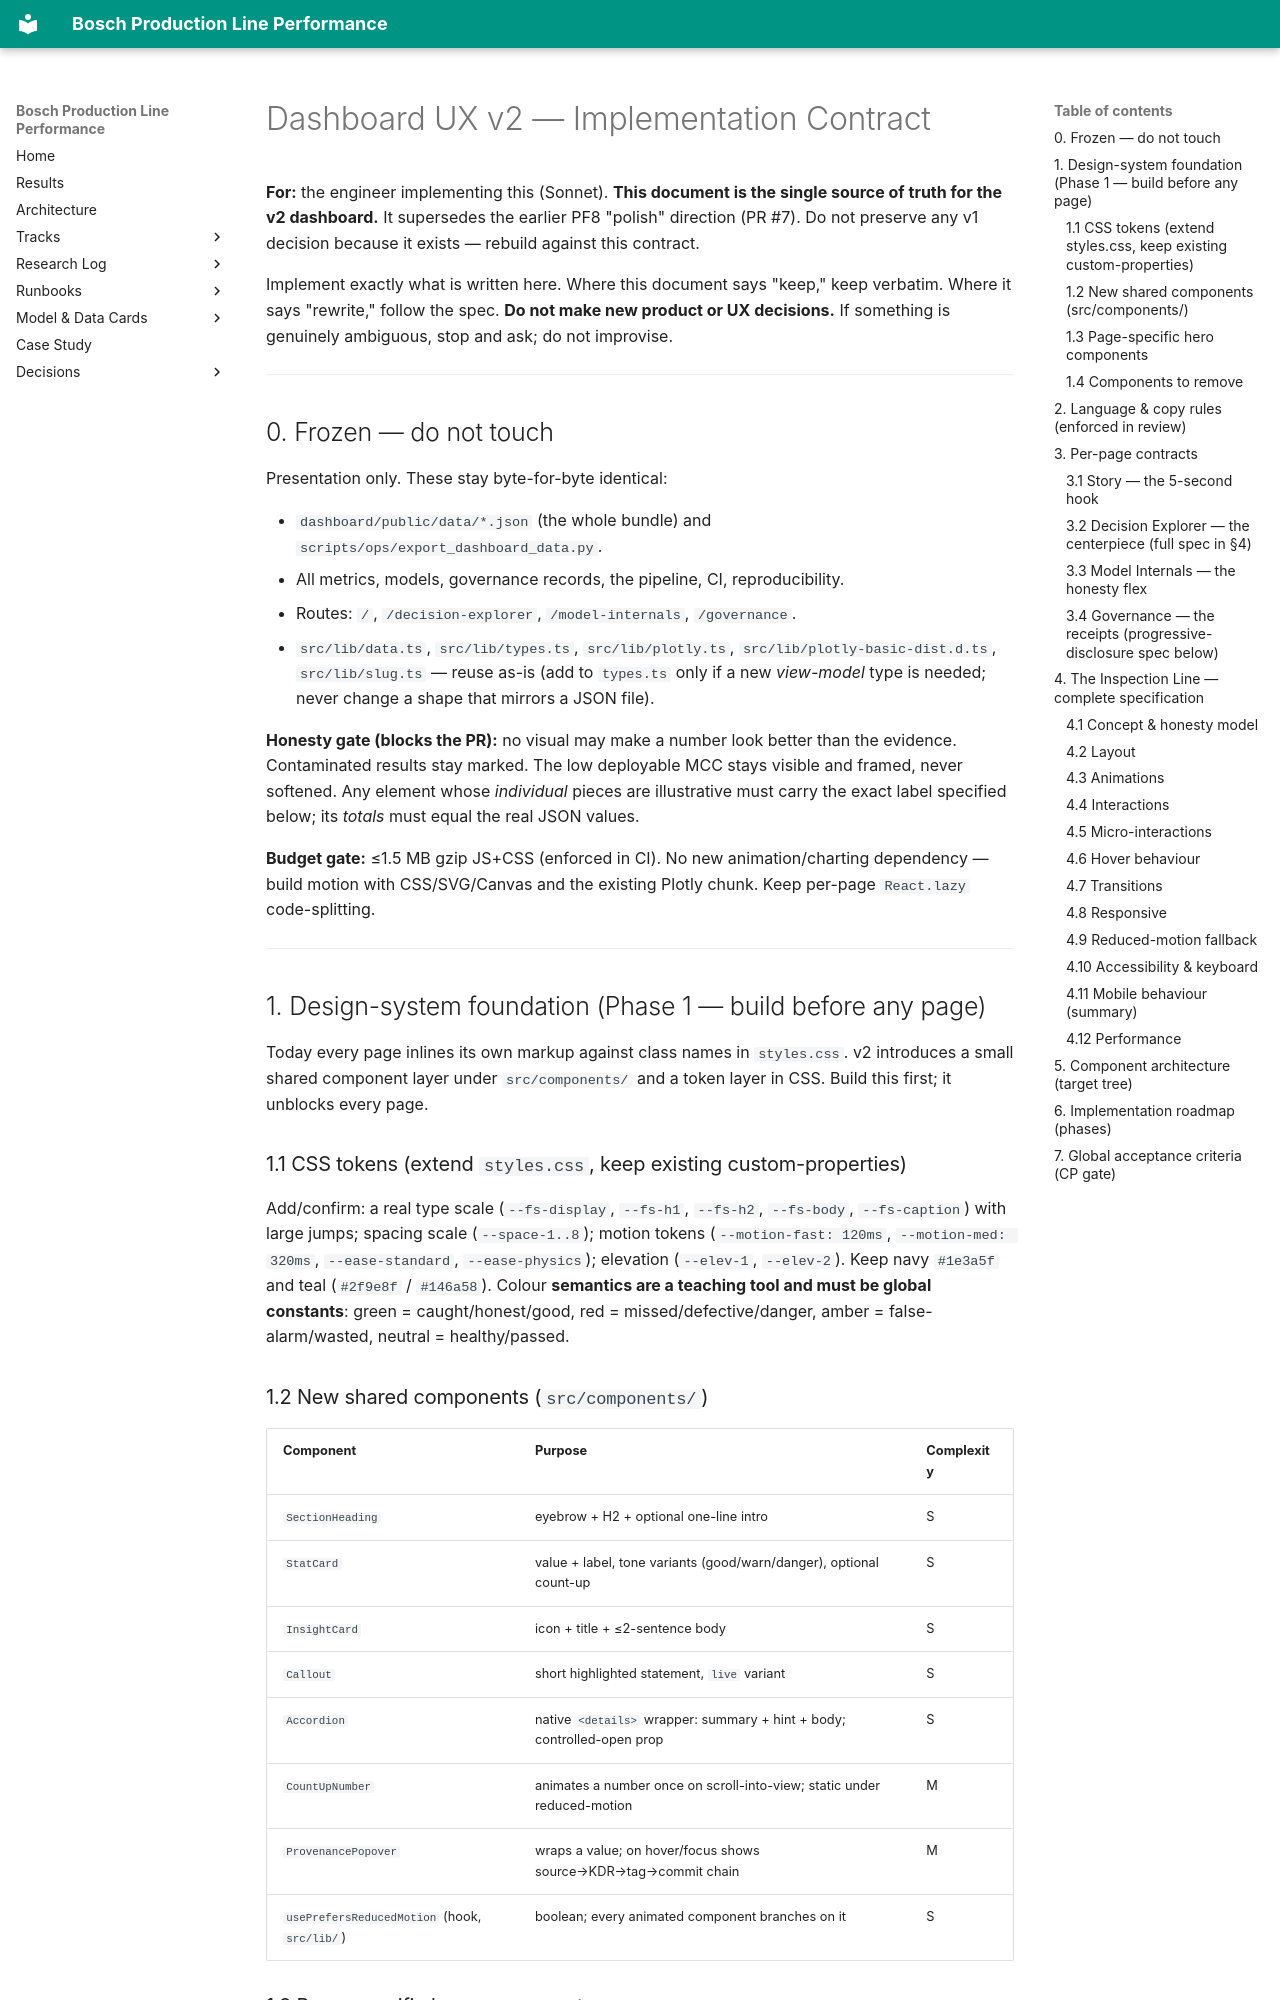

repository: anudeepreddy332/bosch-production-line-performance-prediction · page: design/dashboard_ux_blueprint_v2/index.html · generator: mkdocs

# Dashboard UX v2 — Implementation Contract

**For:** the engineer implementing this (Sonnet). **This document is the single source of truth for
the v2 dashboard.** It supersedes the earlier PF8 "polish" direction (PR #7). Do not preserve any v1
decision because it exists — rebuild against this contract.

Implement exactly what is written here. Where this document says "keep," keep verbatim. Where it says
"rewrite," follow the spec. **Do not make new product or UX decisions.** If something is
genuinely ambiguous, stop and ask; do not improvise.

---

## 0. Frozen — do not touch

Presentation only. These stay byte-for-byte identical:

- `dashboard/public/data/*.json` (the whole bundle) and `scripts/ops/export_dashboard_data.py`.
- All metrics, models, governance records, the pipeline, CI, reproducibility.
- Routes: `/`, `/decision-explorer`, `/model-internals`, `/governance`.
- `src/lib/data.ts`, `src/lib/types.ts`, `src/lib/plotly.ts`, `src/lib/plotly-basic-dist.d.ts`,
  `src/lib/slug.ts` — reuse as-is (add to `types.ts` only if a new *view-model* type is needed;
  never change a shape that mirrors a JSON file).

**Honesty gate (blocks the PR):** no visual may make a number look better than the evidence.
Contaminated results stay marked. The low deployable MCC stays visible and framed, never softened.
Any element whose *individual* pieces are illustrative must carry the exact label specified below;
its *totals* must equal the real JSON values.

**Budget gate:** ≤1.5 MB gzip JS+CSS (enforced in CI). No new animation/charting dependency — build
motion with CSS/SVG/Canvas and the existing Plotly chunk. Keep per-page `React.lazy` code-splitting.

---

## 1. Design-system foundation (Phase 1 — build before any page)

Today every page inlines its own markup against class names in `styles.css`. v2 introduces a small
shared component layer under `src/components/` and a token layer in CSS. Build this first; it unblocks
every page.

### 1.1 CSS tokens (extend `styles.css`, keep existing custom-properties)

Add/confirm: a real type scale (`--fs-display`, `--fs-h1`, `--fs-h2`, `--fs-body`, `--fs-caption`)
with large jumps; spacing scale (`--space-1..8`); motion tokens (`--motion-fast: 120ms`,
`--motion-med: 320ms`, `--ease-standard`, `--ease-physics`); elevation (`--elev-1`, `--elev-2`).
Keep navy `#1e3a5f` and teal (`#2f9e8f` / `#146a58`). Colour **semantics are a teaching tool and must
be global constants**: green = caught/honest/good, red = missed/defective/danger, amber =
false-alarm/wasted, neutral = healthy/passed.

### 1.2 New shared components (`src/components/`)

| Component | Purpose | Complexity |
|---|---|---|
| `SectionHeading` | eyebrow + H2 + optional one-line intro | S |
| `StatCard` | value + label, tone variants (good/warn/danger), optional count-up | S |
| `InsightCard` | icon + title + ≤2-sentence body | S |
| `Callout` | short highlighted statement, `live` variant | S |
| `Accordion` | native `<details>` wrapper: summary + hint + body; controlled-open prop | S |
| `CountUpNumber` | animates a number once on scroll-into-view; static under reduced-motion | M |
| `ProvenancePopover` | wraps a value; on hover/focus shows source→KDR→tag→commit chain | M |
| `usePrefersReducedMotion` (hook, `src/lib/`) | boolean; every animated component branches on it | S |

### 1.3 Page-specific hero components

| Component | Page | Complexity |
|---|---|---|
| `GapHero` | Story | M |
| `RarityField` | Story | M |
| `ResearchLadder` | Story | L |
| `PipelineFlow` | Story | M |
| `StackVerdict` | Model Internals | M |
| `InspectionLine` (+ children, §4) | Decision Explorer | XL |

### 1.4 Components to remove

The v1 page bodies are rewritten, so their inline blocks disappear. Nothing in `src/lib/` is removed.
No standalone v1 component files exist to delete (v1 inlined everything) — deletion happens as part of
each page rewrite.

---
